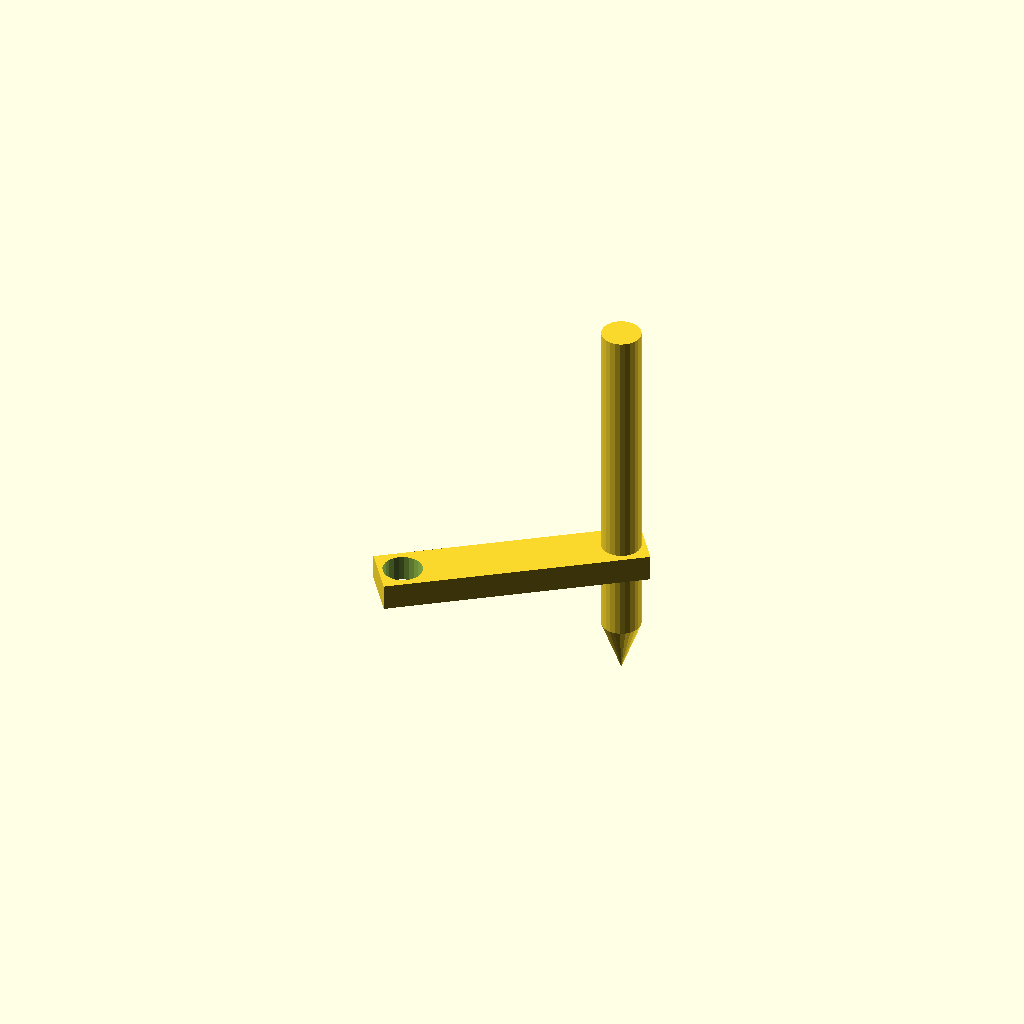
Cell 1: the model at its default parameters.
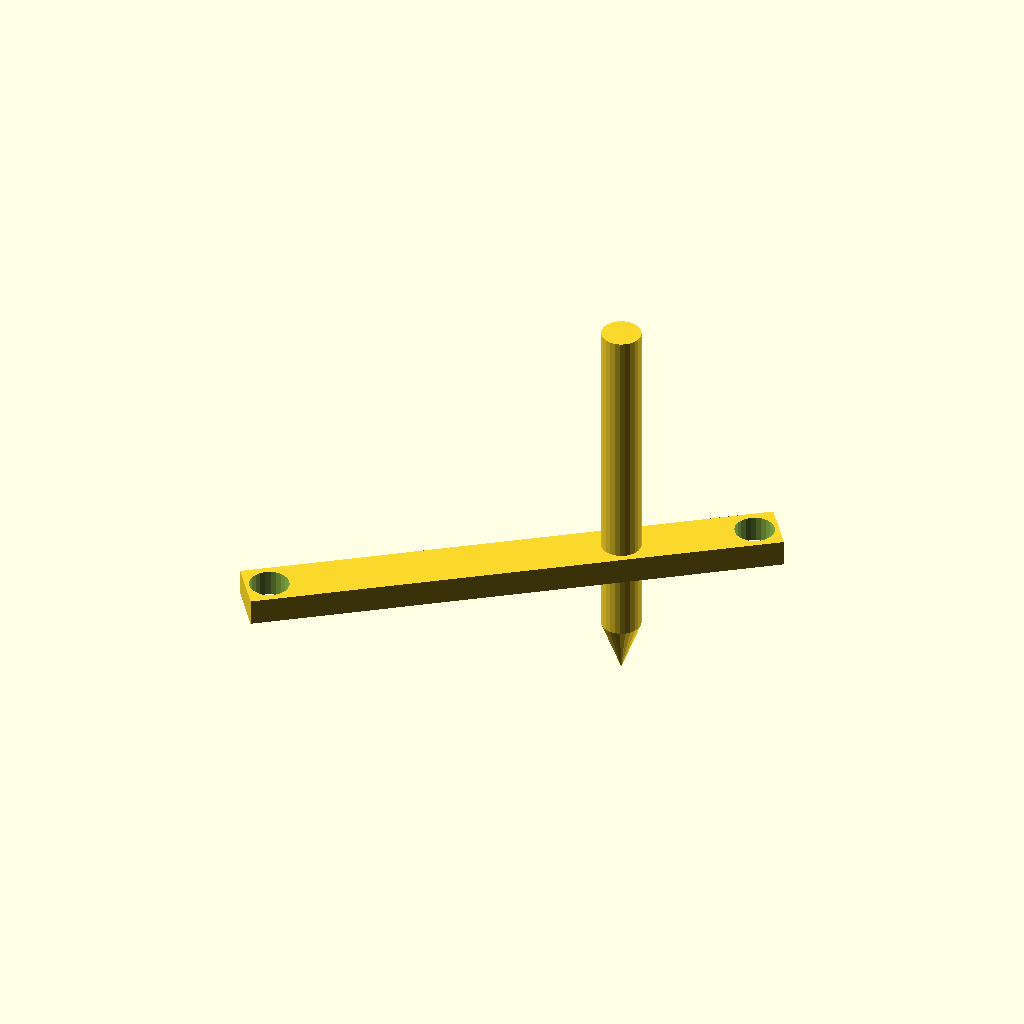
Cell 2: links_length = 200 (everything else at default).
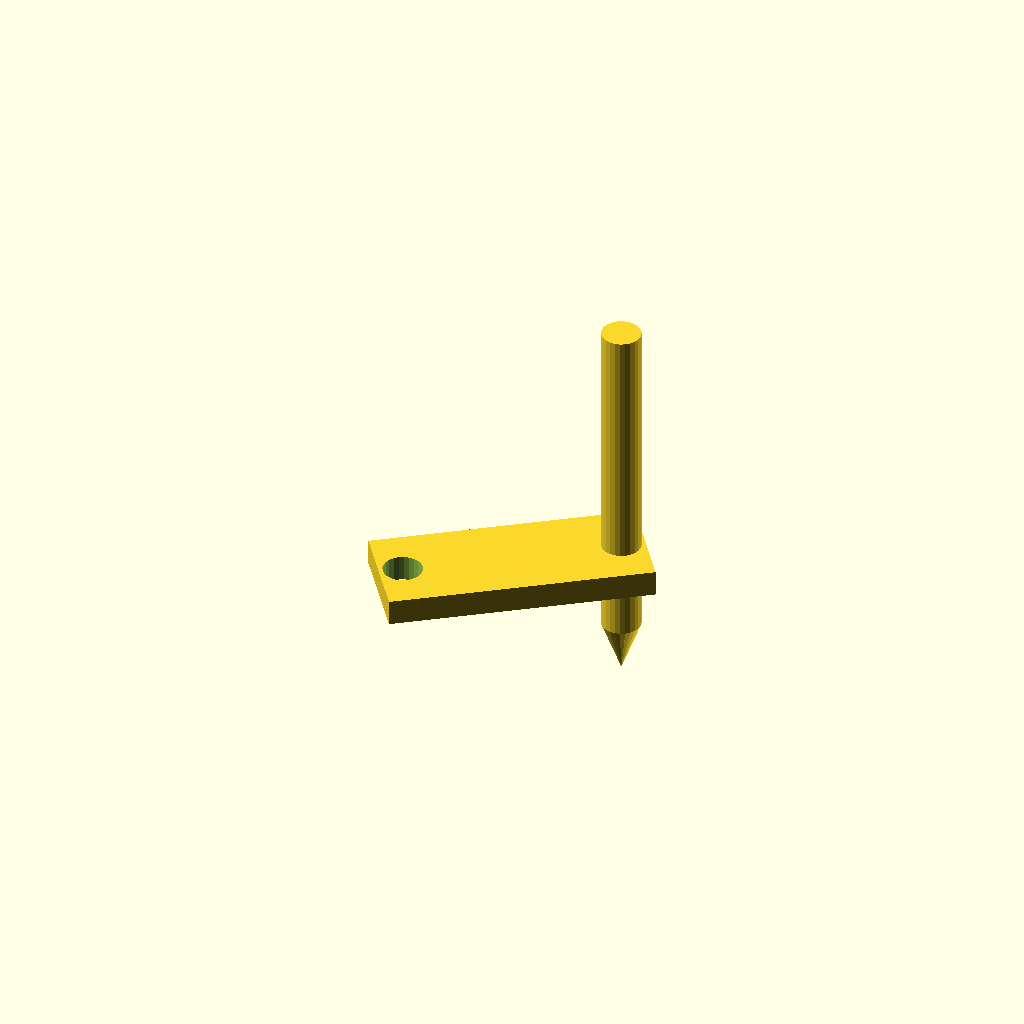
Cell 3 — links_width set to 40, the other parameters unchanged.
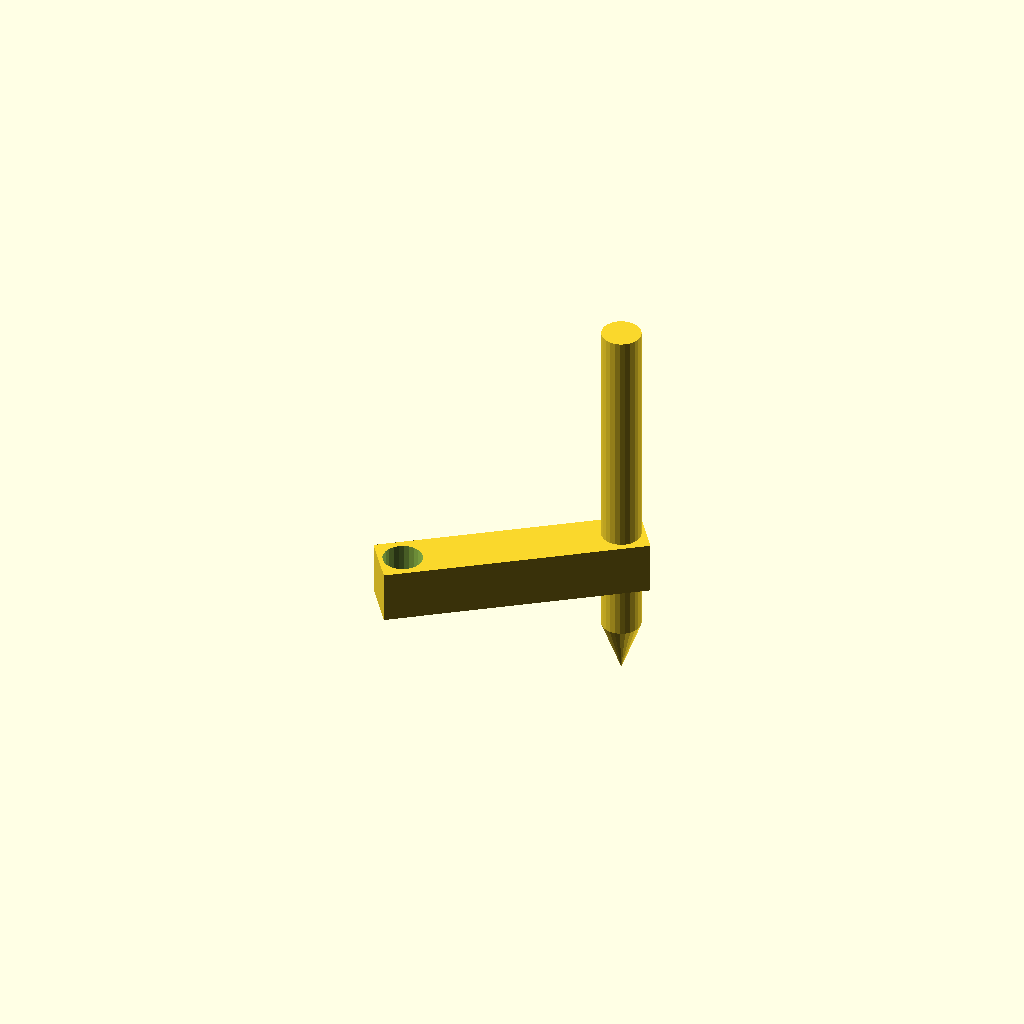
Cell 4 — links_thickness set to 20, the other parameters unchanged.
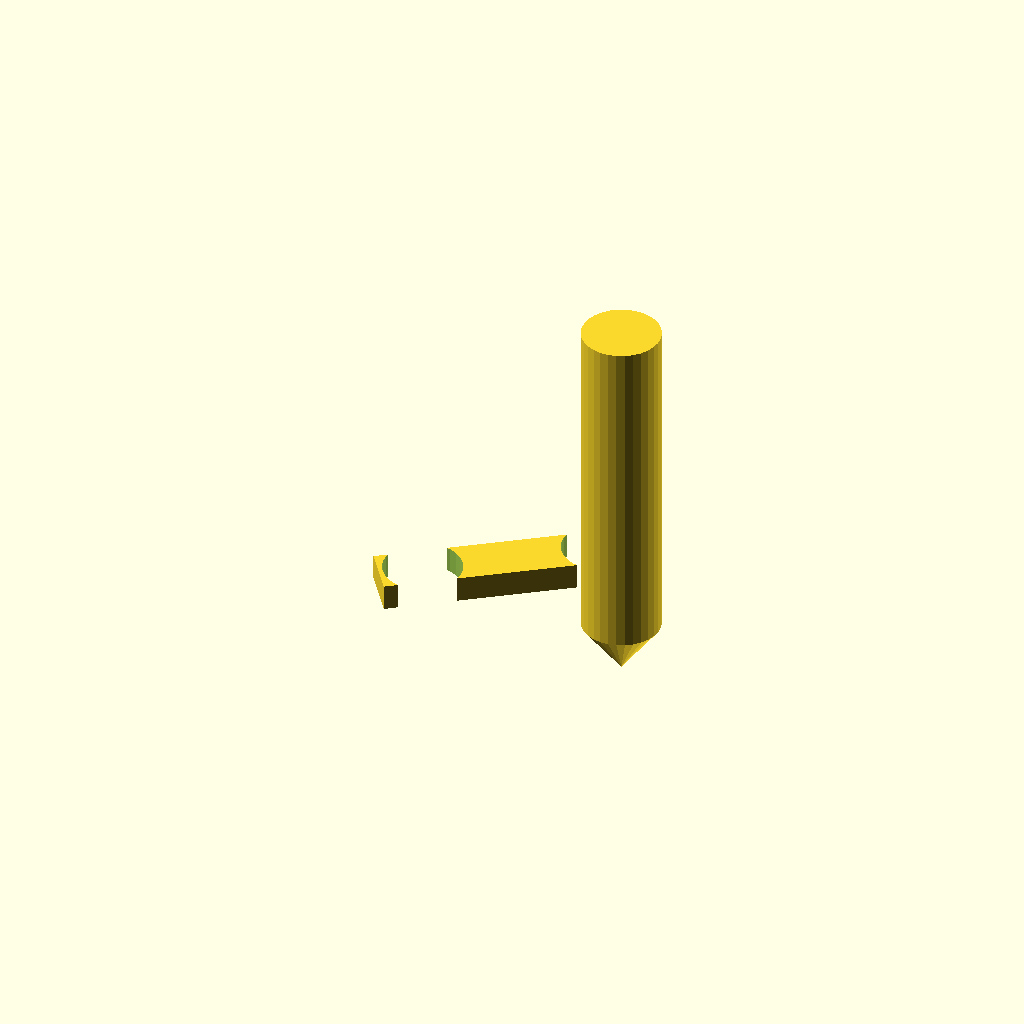
Cell 5 — hole_diameter set to 30, the other parameters unchanged.
One fixed orthographic camera (rotation 55°, 0°, 25°; colour scheme Cornfield) for every cell.
The OpenSCAD source (drawer_robot/openscad_src/drawer.scad):
// Importing two modules
use <link.scad>;
use <pen.scad>;

// Parameters for the drawer
links_length = 100;       // Length of the link
links_width = 20;        // Width of the link
links_thickness = 10;    // Thickness of the link
hole_diameter = 15;     // Diameter of the holes
edge_tolerance = 1.5; // Tolerance for the hole fit
// Parameters for the pencil
pencil_length = 150;     // Length of the pencil
pencil_radius = hole_diameter/2;      // Radius of the pencil
pencil_tip_length = 20; // Length of the pencil tip

// Module for the drawer assembly
dist_between_links = 60; // Distance between the links
dist_between_link_origin = dist_between_links/2; // Distance between the origins of the links

// drawer assembly
// Position and assemble the modules
translate([0, -50, 0]){
    rotate([0, 0, 36]) {
        translate([50, 0, 0]) {
            link(links_length, links_width, links_thickness, hole_diameter);
        }
        translate([91, 0, 100]) {
            rotate ([0, 180, 0]){
                pencil(pencil_length, pencil_radius, pencil_tip_length);
            }
        }
    }
}
Customizer parameters (derived from the source; name, type, default, range or options):
links_length: number, default 100
links_width: number, default 20
links_thickness: number, default 10
hole_diameter: number, default 15
edge_tolerance: number, default 1.5
pencil_length: number, default 150
pencil_tip_length: number, default 20
dist_between_links: number, default 60
